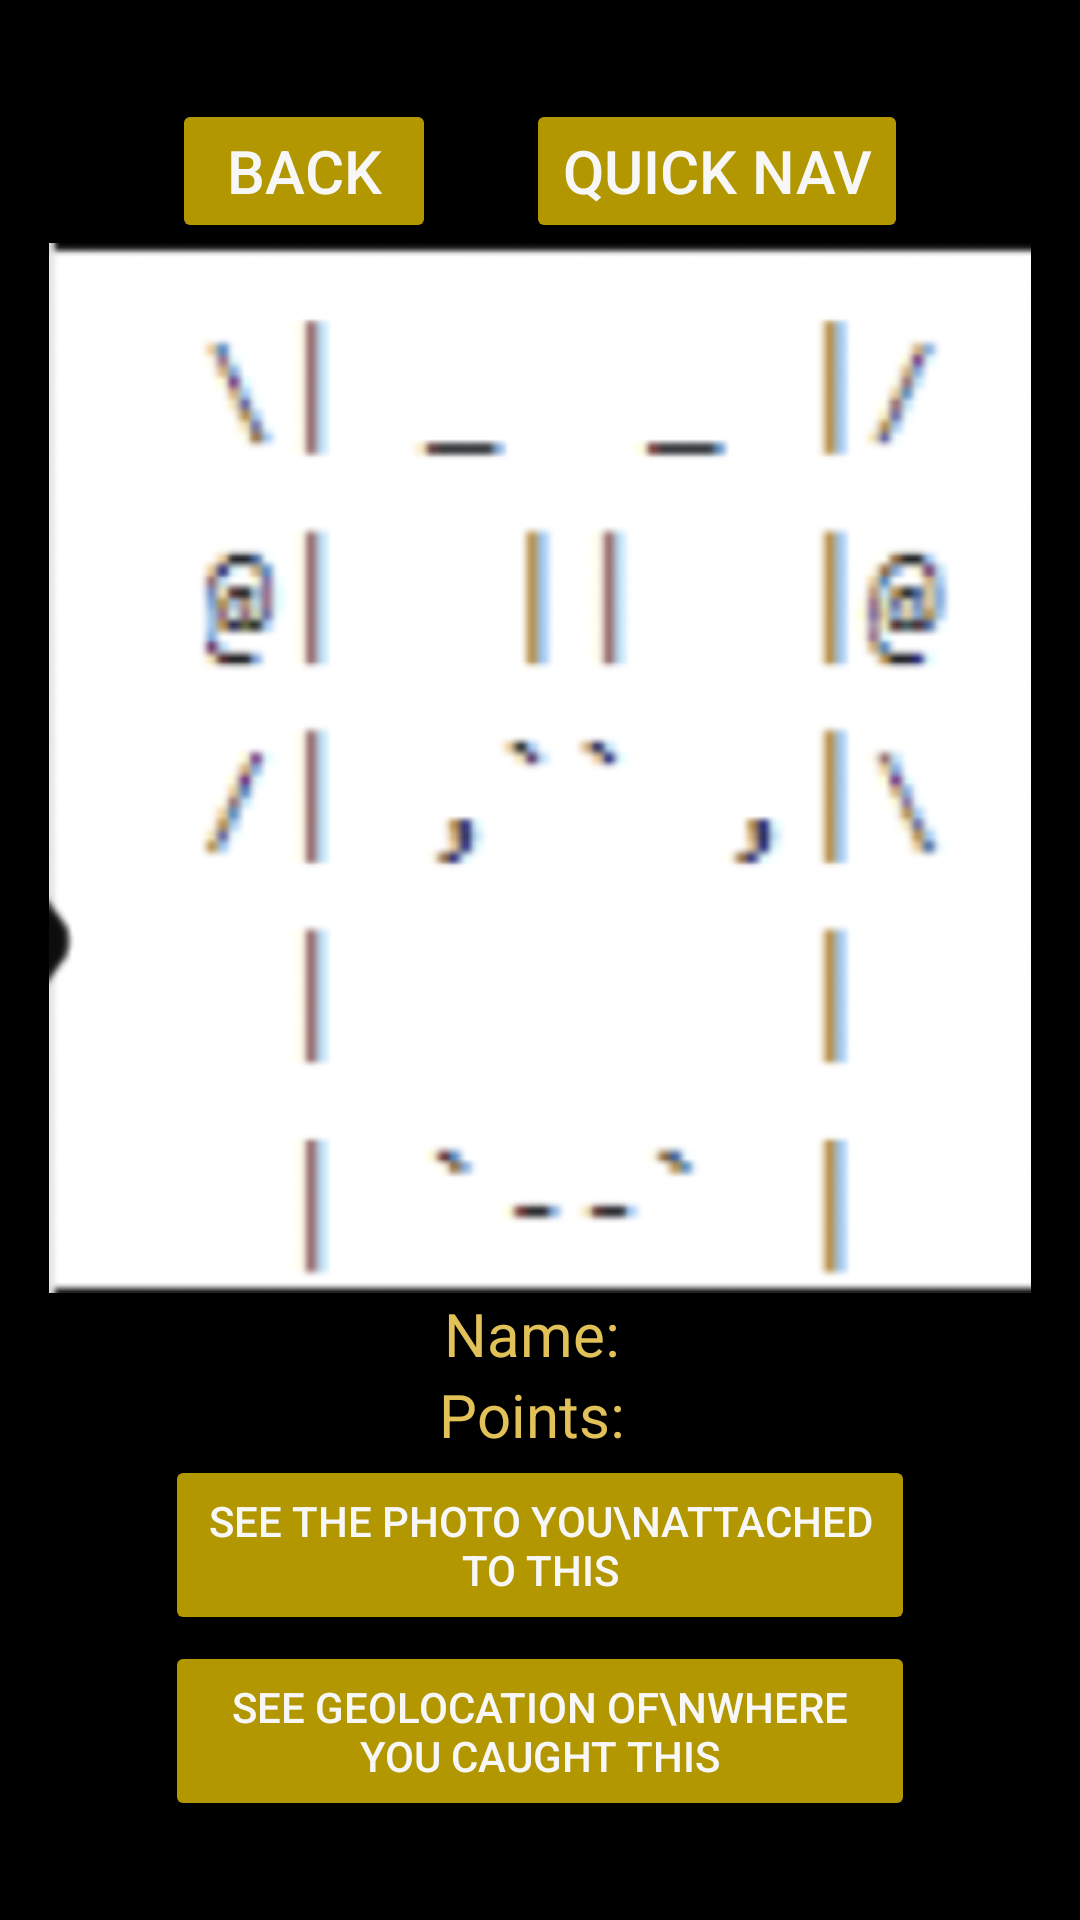

Reconstruct the res/layout file that produces this screen, plus the resources it refers to.
<!-- AndroidManifest.xml: application theme Theme.AppCompat -->
<!-- res/layout/code_image_view.xml -->
<?xml version="1.0" encoding="utf-8"?>
<LinearLayout xmlns:android="http://schemas.android.com/apk/res/android"
    xmlns:app="http://schemas.android.com/apk/res-auto"
    xmlns:tools="http://schemas.android.com/tools"
    android:layout_width="match_parent"
    android:layout_height="match_parent"
    android:background="@color/black"
    android:gravity="center"
    android:orientation="vertical">

    <TextView
        android:id="@+id/civ_blank1"
        android:layout_width="wrap_content"
        android:layout_height="wrap_content"
        android:gravity="center"
        android:text=" "
        android:textColor="@color/text1_bolded"
        android:textSize="20sp" />

    <LinearLayout
        android:layout_width="match_parent"
        android:layout_height="wrap_content"
        android:gravity="center"
        android:orientation="horizontal"
        app:layout_constraintEnd_toEndOf="parent"
        app:layout_constraintHeight_percent="0.05"
        app:layout_constraintStart_toStartOf="parent"
        app:layout_constraintTop_toBottomOf="@+id/tv_userTotalPointsDescript"
        app:layout_constraintWidth_percent="0.4">

        <Button
            android:id="@+id/civ_go_back"
            android:layout_width="wrap_content"
            android:layout_height="wrap_content"
            android:layout_marginTop="0dp"
            android:backgroundTint="@color/button1"
            android:gravity="center"
            android:text="Back"
            android:textColor="@color/text2_general"
            android:textSize="20sp"
            app:layout_constraintEnd_toEndOf="parent"
            app:layout_constraintHeight_percent="0.1"
            app:layout_constraintStart_toStartOf="parent"
            app:layout_constraintWidth_percent="0.7" />

        <Button
            android:id="@+id/menu_btn3"
            android:layout_width="wrap_content"
            android:layout_height="wrap_content"
            android:layout_marginLeft="30dp"
            android:backgroundTint="@color/button1"
            android:gravity="center"
            android:text="Quick Nav"
            android:textColor="@color/text2_general"
            android:textSize="20sp"
            app:layout_constraintEnd_toEndOf="parent"
            app:layout_constraintHeight_percent="0.1"
            app:layout_constraintStart_toStartOf="parent"
            app:layout_constraintWidth_percent="0.7" />
    </LinearLayout>









    <ImageView
        android:id="@+id/civ_display_img"
        android:layout_width="350dp"
        android:layout_height="350dp"
        app:layout_constraintEnd_toEndOf="parent"
        app:layout_constraintStart_toStartOf="parent"
        app:srcCompat="@drawable/a_project_x" />

    <LinearLayout
        android:layout_width="match_parent"
        android:layout_height="wrap_content"
        android:gravity="center"
        android:orientation="horizontal"
        app:layout_constraintEnd_toEndOf="parent"
        app:layout_constraintHeight_percent="0.05"
        app:layout_constraintStart_toStartOf="parent"
        app:layout_constraintTop_toBottomOf="@+id/tv_userTotalPointsDescript"
        app:layout_constraintWidth_percent="0.4">

        <TextView
            android:id="@+id/name_text"
            android:layout_width="wrap_content"
            android:layout_height="match_parent"
            android:gravity="center"
            android:text="Name: "
            android:textColor="@color/text1_bolded"
            android:textSize="20sp" />

        <TextView
            android:id="@+id/civ_qr_code_name"
            android:layout_width="wrap_content"
            android:layout_height="match_parent"
            android:gravity="center"
            android:textColor="@color/text1_bolded"
            android:textSize="20sp" />
    </LinearLayout>
    <LinearLayout
        android:layout_width="match_parent"
        android:layout_height="wrap_content"
        android:gravity="center"
        android:orientation="horizontal"
        app:layout_constraintEnd_toEndOf="parent"
        app:layout_constraintHeight_percent="0.05"
        app:layout_constraintStart_toStartOf="parent"
        app:layout_constraintTop_toBottomOf="@+id/tv_userTotalPointsDescript"
        app:layout_constraintWidth_percent="0.4">

        <TextView
            android:id="@+id/hash_text"
            android:layout_width="wrap_content"
            android:layout_height="0dp"
            android:gravity="center"
            android:text="Hashcode: "
            android:textColor="@color/text1_bolded"
            android:textSize="20sp" />

        <TextView
            android:id="@+id/player_hash"
            android:layout_width="wrap_content"
            android:layout_height="0dp"
            android:gravity="center"
            android:textColor="@color/text1_bolded"
            android:textSize="20sp" />
    </LinearLayout>
    <LinearLayout
        android:layout_width="match_parent"
        android:layout_height="wrap_content"
        android:gravity="center"
        android:orientation="horizontal"
        app:layout_constraintEnd_toEndOf="parent"
        app:layout_constraintHeight_percent="0.05"
        app:layout_constraintStart_toStartOf="parent"
        app:layout_constraintTop_toBottomOf="@+id/tv_userTotalPointsDescript"
        app:layout_constraintWidth_percent="0.4">

        <TextView
            android:id="@+id/points_text"
            android:layout_width="wrap_content"
            android:layout_height="match_parent"
            android:gravity="center"
            android:text="Points: "
            android:textColor="@color/text1_bolded"
            android:textSize="20sp" />

        <TextView
            android:id="@+id/civ_total_points"
            android:layout_width="wrap_content"
            android:layout_height="match_parent"
            android:gravity="center"
            android:textColor="@color/text1_bolded"
            android:textSize="20sp" />
    </LinearLayout>





























    <Button
        android:id="@+id/civ_show_attached"
        android:layout_width="250dp"
        android:layout_height="60dp"
        android:text="See the photo you\nattached to this"
        android:backgroundTint="@color/button1"
        android:gravity="center"
        android:textColor="@color/text2_general"
        app:layout_constraintEnd_toEndOf="parent"
        app:layout_constraintStart_toStartOf="parent"
        app:layout_constraintTop_toBottomOf="@+id/civ_total_points" />

    <Button
        android:id="@+id/civ_no_geo_btn"
        android:layout_width="250dp"
        android:layout_height="60dp"
        android:text="See geolocation of\nwhere you caught this"
        android:backgroundTint="@color/button1"
        android:layout_marginTop="2dp"
        android:gravity="center"
        android:textColor="@color/text2_general"
        app:layout_constraintEnd_toEndOf="parent"
        app:layout_constraintStart_toStartOf="parent"
        app:layout_constraintTop_toBottomOf="@+id/civ_show_attached" />

    <TextView
        android:id="@+id/blank2"
        android:layout_width="wrap_content"
        android:layout_height="wrap_content"
        android:gravity="center"
        android:text=" "
        android:textColor="@color/text1_bolded"
        android:textSize="20sp" />

</LinearLayout>
<!-- resources referenced by this layout -->
<resources>
  <color name="black">#FF000000</color>
  <color name="button1">#B29700</color>
  <color name="text1_bolded">#E1C158</color>
  <color name="text2_general">#F8F7F8</color>
  <!-- drawable a_project_x: png bitmap (drawable, 77859 bytes) -->
</resources>
